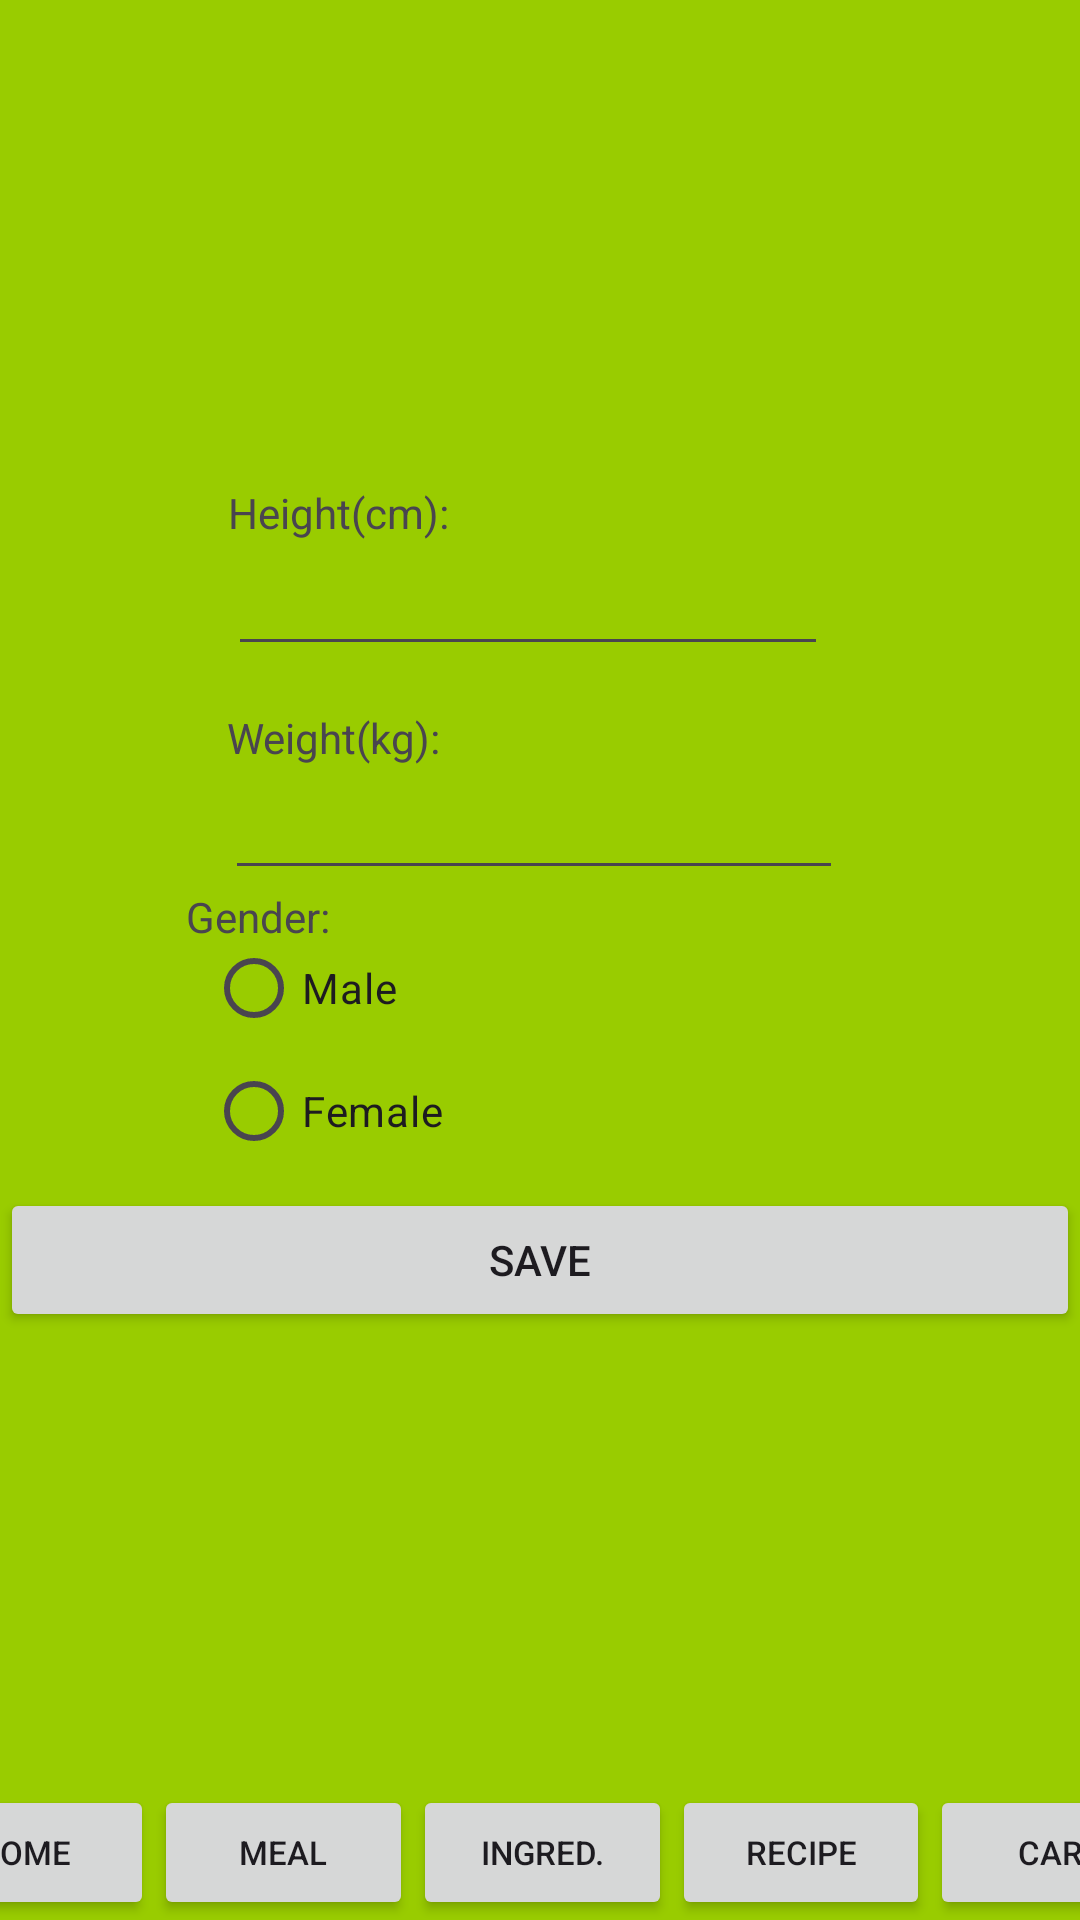

Android layout source for this screen:
<!-- AndroidManifest.xml: application theme Theme.CS2340_Project -->
<!-- res/layout/personal_info_screen.xml -->
<?xml version="1.0" encoding="utf-8"?>
<androidx.constraintlayout.widget.ConstraintLayout xmlns:android="http://schemas.android.com/apk/res/android"
    xmlns:app="http://schemas.android.com/apk/res-auto"
    xmlns:tools="http://schemas.android.com/tools"
    android:layout_width="match_parent"
    android:layout_height="match_parent"
    android:background="@android:color/holo_green_light"
    tools:context=".views.PersonalInfoActivity">

    <TextView
        android:id="@+id/heightLabel"
        android:layout_width="200dp"
        android:layout_height="wrap_content"
        android:text="Height(cm):"
        app:layout_constraintBottom_toBottomOf="parent"
        app:layout_constraintEnd_toEndOf="parent"
        app:layout_constraintHorizontal_bias="0.474"
        app:layout_constraintStart_toStartOf="parent"
        app:layout_constraintTop_toTopOf="parent"
        app:layout_constraintVertical_bias="0.26" />

    <EditText
        android:id="@+id/weight"
        android:layout_width="206dp"
        android:layout_height="47dp"
        android:ems="10"
        android:inputType="numberDecimal"
        android:text=""
        app:layout_constraintBottom_toBottomOf="parent"
        app:layout_constraintEnd_toEndOf="parent"
        app:layout_constraintHorizontal_bias="0.486"
        app:layout_constraintStart_toStartOf="parent"
        app:layout_constraintTop_toTopOf="parent"
        app:layout_constraintVertical_bias="0.421" />

    <TextView
        android:id="@+id/weightLabel"
        android:layout_width="202dp"
        android:layout_height="20dp"
        android:text="Weight(kg):"
        app:layout_constraintBottom_toBottomOf="parent"
        app:layout_constraintEnd_toEndOf="parent"
        app:layout_constraintHorizontal_bias="0.478"
        app:layout_constraintStart_toStartOf="parent"
        app:layout_constraintTop_toTopOf="parent"
        app:layout_constraintVertical_bias="0.381" />

    <TextView
        android:id="@+id/genderLabel"
        android:layout_width="267dp"
        android:layout_height="23dp"
        android:text="Gender:"
        app:layout_constraintBottom_toBottomOf="parent"
        app:layout_constraintEnd_toEndOf="parent"
        app:layout_constraintHorizontal_bias="0.666"
        app:layout_constraintStart_toStartOf="parent"
        app:layout_constraintTop_toTopOf="parent"
        app:layout_constraintVertical_bias="0.48" />

    <RadioGroup
        android:layout_width="223dp"
        android:layout_height="82dp"
        app:layout_constraintBottom_toTopOf="@+id/personalInfoSave"
        app:layout_constraintEnd_toEndOf="parent"
        app:layout_constraintStart_toStartOf="parent"
        app:layout_constraintTop_toBottomOf="@+id/weight">

        <RadioButton
            android:id="@+id/isMale"
            android:layout_width="match_parent"
            android:layout_height="wrap_content"
            android:text="Male" />

        <RadioButton
            android:id="@+id/isFemale"
            android:layout_width="match_parent"
            android:layout_height="wrap_content"
            android:text="Female" />
    </RadioGroup>

    <EditText
        android:id="@+id/height"
        android:layout_width="200dp"
        android:layout_height="42dp"
        android:ems="10"
        android:inputType="numberDecimal"
        android:text=""
        app:layout_constraintBottom_toBottomOf="parent"
        app:layout_constraintEnd_toEndOf="parent"
        app:layout_constraintHorizontal_bias="0.474"
        app:layout_constraintStart_toStartOf="parent"
        app:layout_constraintTop_toTopOf="parent"
        app:layout_constraintVertical_bias="0.301" />

    <Button
        android:id="@+id/personalInfoSave"
        android:layout_width="match_parent"
        android:layout_height="wrap_content"
        android:text="Save"
        app:layout_constraintBottom_toBottomOf="parent"
        app:layout_constraintTop_toTopOf="parent"
        app:layout_constraintVertical_bias="0.669"
        tools:layout_editor_absoluteX="0dp" />


    <LinearLayout
        android:id="@+id/linearLayout"
        android:layout_width="431dp"
        android:layout_height="45dp"
        android:orientation="horizontal"
        app:layout_constraintBottom_toBottomOf="parent"
        app:layout_constraintEnd_toEndOf="parent"
        app:layout_constraintStart_toStartOf="parent">

        <Button
            android:id="@+id/homeActivityButton"
            android:layout_width="wrap_content"
            android:layout_height="wrap_content"
            android:layout_weight="1"
            android:text="Home"
            android:textSize="11sp" />

        <Button
            android:id="@+id/inputMealActivityButton"
            android:layout_width="wrap_content"
            android:layout_height="wrap_content"
            android:layout_weight="1"
            android:text="Meal"
            android:textSize="11sp" />

        <Button
            android:id="@+id/ingredientActivityButton"
            android:layout_width="wrap_content"
            android:layout_height="wrap_content"
            android:layout_weight="1"
            android:text="Ingred."
            android:textSize="11sp" />

        <Button
            android:id="@+id/recipeActivityButton"
            android:layout_width="wrap_content"
            android:layout_height="wrap_content"
            android:layout_weight="1"
            android:text="Recipe"
            android:textSize="11sp" />

        <Button
            android:id="@+id/shoppingListActivityButton"
            android:layout_width="wrap_content"
            android:layout_height="wrap_content"
            android:layout_weight="1"
            android:text="Cart"
            android:textSize="11sp" />

    </LinearLayout>

</androidx.constraintlayout.widget.ConstraintLayout>
<!-- resources referenced by this layout -->
<resources>
  <style name="Theme.CS2340_Project" parent="Base.Theme.CS2340_Project" />
  <style name="Base.Theme.CS2340_Project" parent="Theme.Material3.DayNight.NoActionBar">
          
          
      </style>
</resources>
